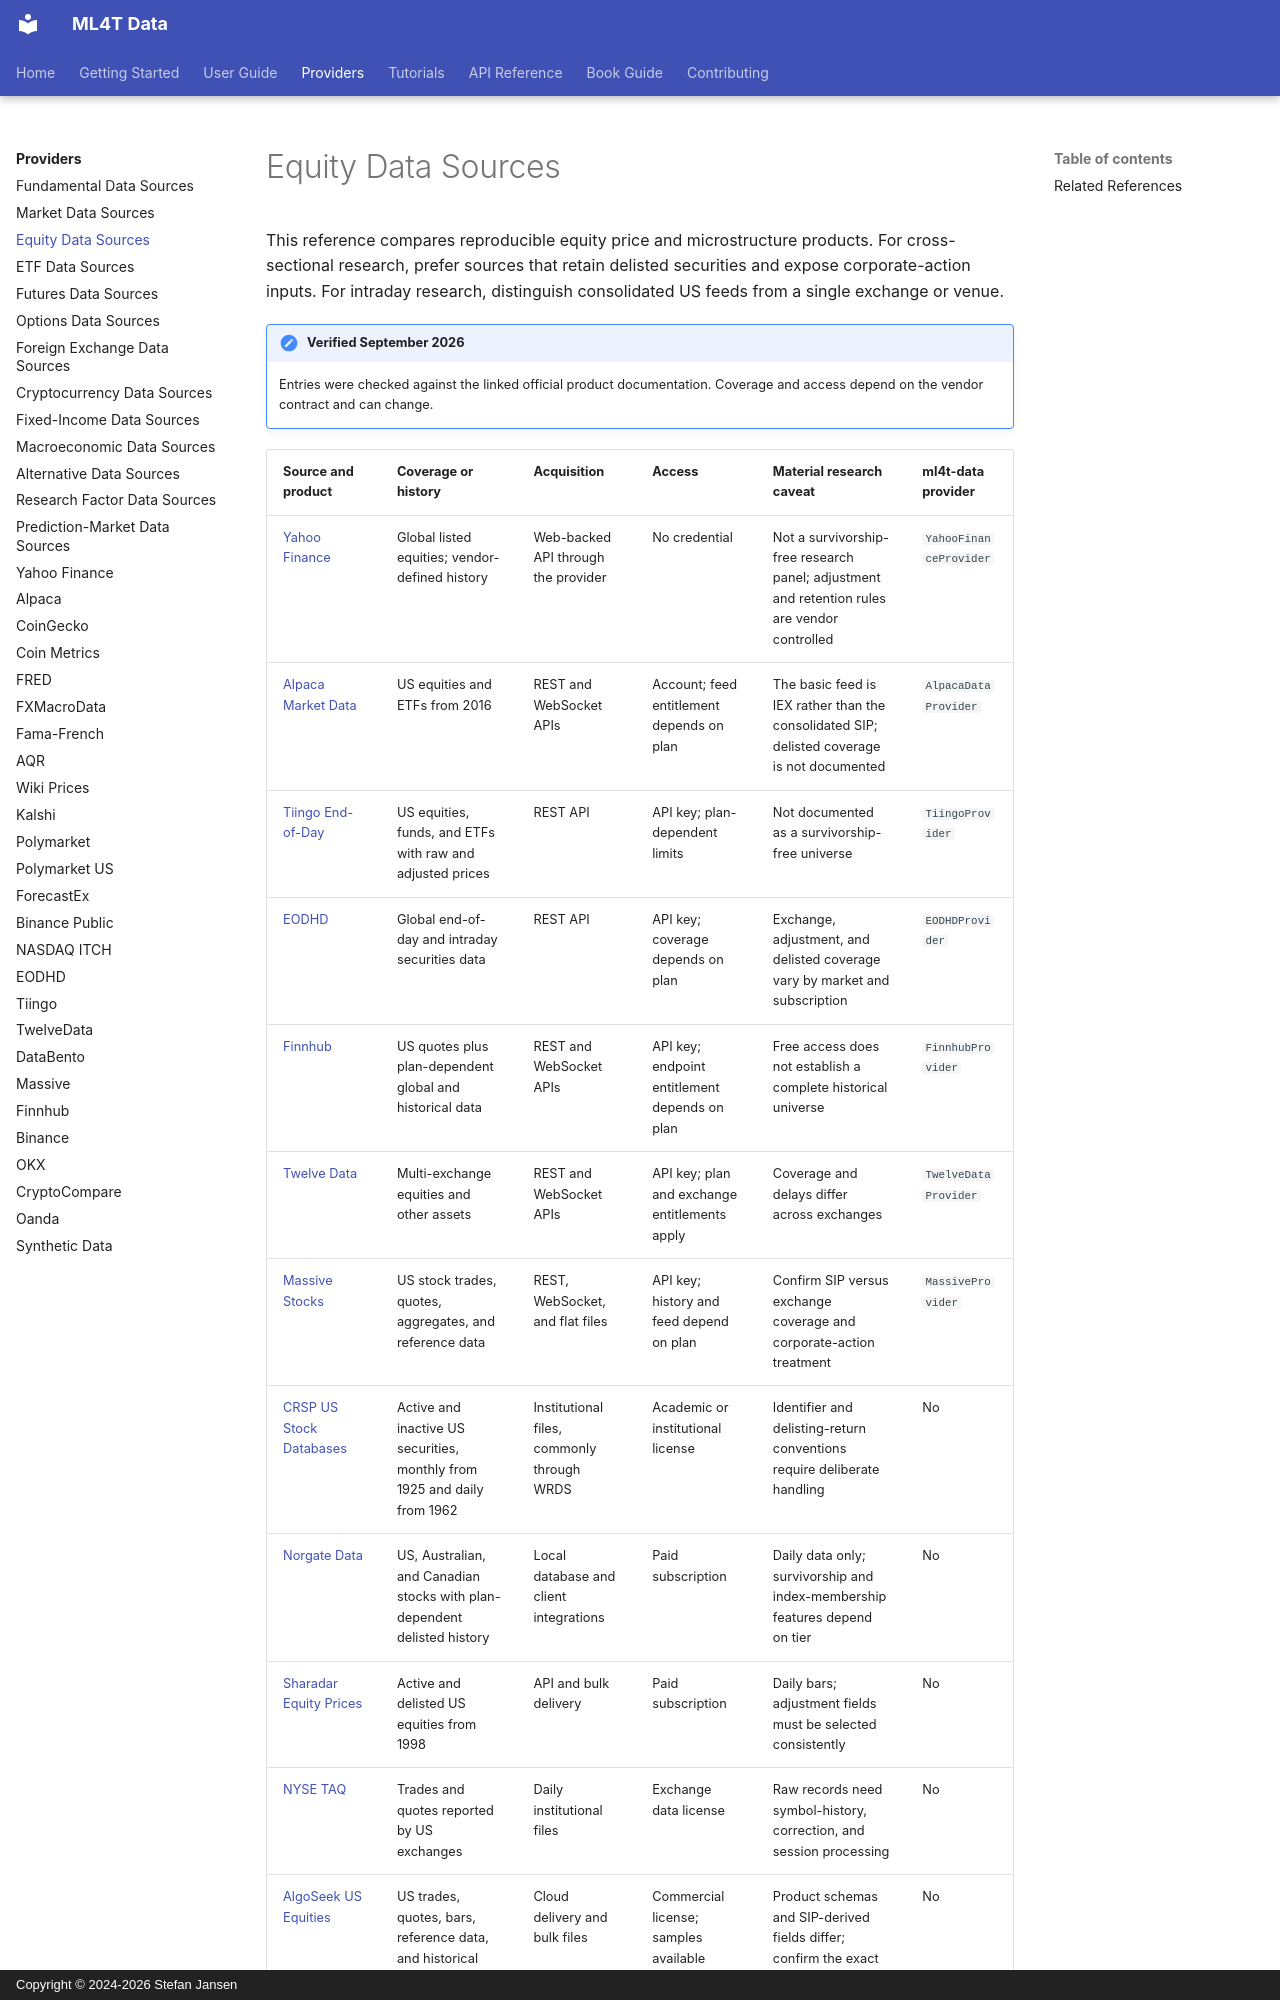

repository: ml4t/data · page: providers/equities/index.html · generator: mkdocs · copyright: Copyright © 2024-2026 Stefan Jansen

# Equity Data Sources

This reference compares reproducible equity price and microstructure products. For cross-sectional
research, prefer sources that retain delisted securities and expose corporate-action inputs. For
intraday research, distinguish consolidated US feeds from a single exchange or venue.

!!! note "Verified September 2026"
    Entries were checked against the linked official product documentation. Coverage and access
    depend on the vendor contract and can change.
